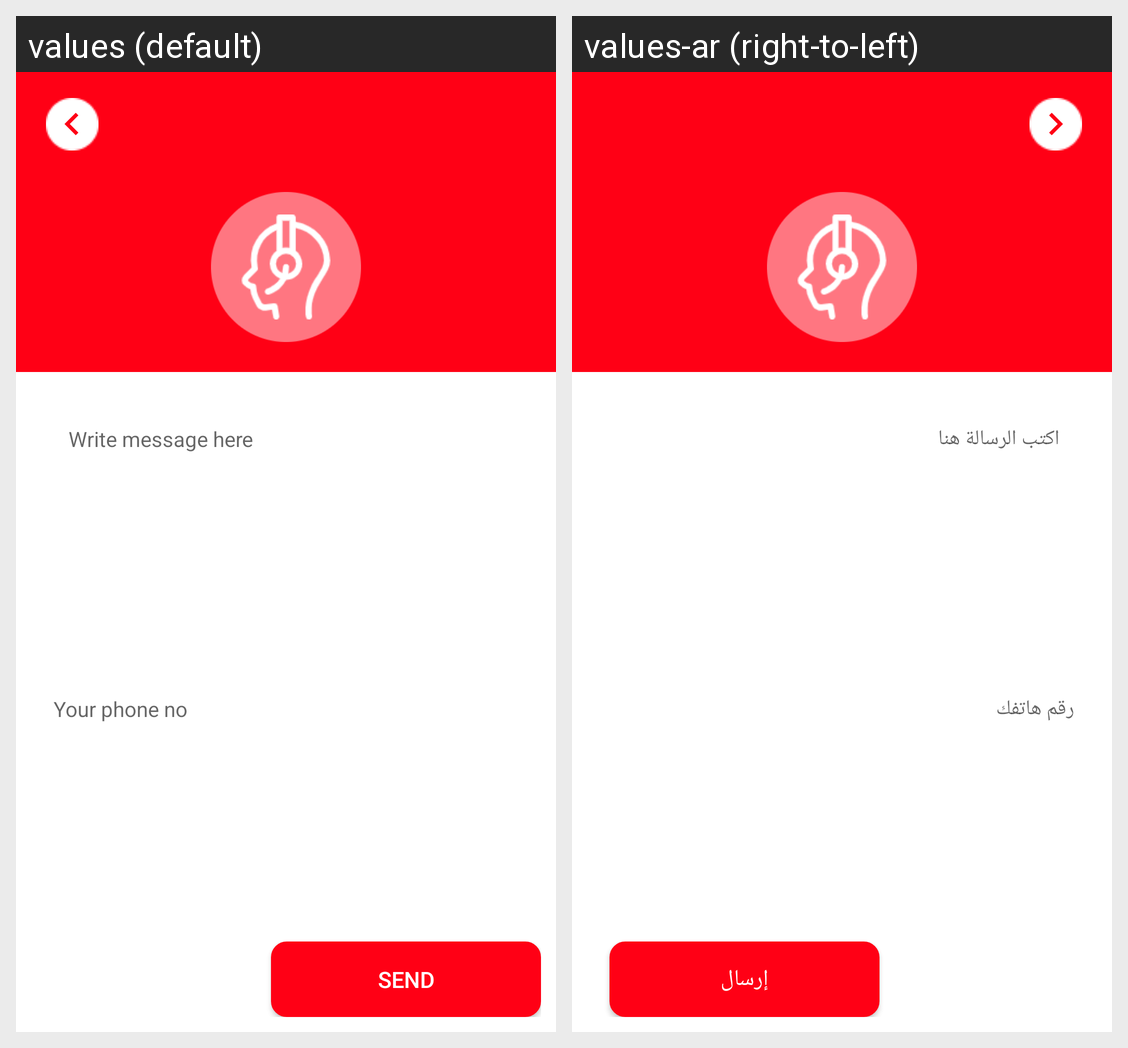

Here is an Android app screen in its default locale and in the app's own translations. Write out the translated-string differences for the strings that appear on this screen.
Android screen res/layout/activity_contactus.xml rendered under 2 locales, left to right: values (default), values-ar (right-to-left). Device: Nexus 5 (rendered at 1080×1920; each locale shown at half size, 540×960, under a caption strip naming it); theme AppTheme1.
Strings drawn on this screen, with the default value and each locale's value (text and hints the layout hard-codes, and strings that could not be matched under every locale, appear in the picture but are not listed):

conect_write_message_here
  values: Write message here
  values-ar: اكتب الرسالة هنا

conect_your_phone_no
  values: Your phone no
  values-ar: رقم هاتفك

conect_send
  values: Send
  values-ar: إرسال
